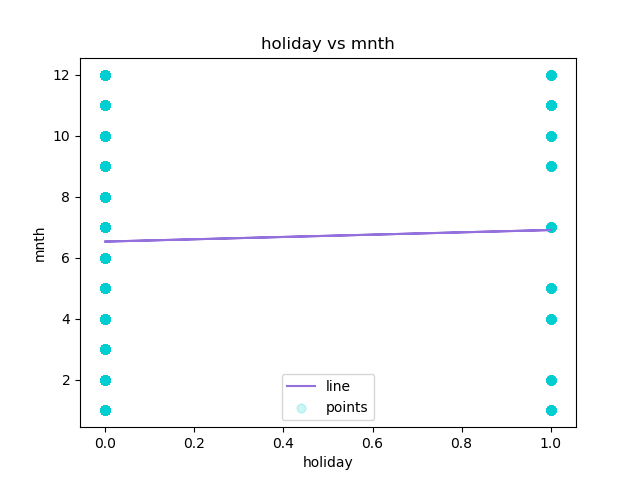

The file beside this chart, header and first rows:
holiday, mnth, Predicted Y
0, 1, 6.527
0, 1, 6.527
0, 1, 6.527
0, 1, 6.527
0, 1, 6.527
0, 1, 6.527
0, 1, 6.527
0, 1, 6.527
0, 1, 6.527
0, 1, 6.527
0, 1, 6.527
0, 1, 6.527
0, 1, 6.527
0, 1, 6.527
0, 1, 6.527
0, 1, 6.527
0, 1, 6.527
0, 1, 6.527
0, 1, 6.527
0, 1, 6.527
0, 1, 6.527
0, 1, 6.527
0, 1, 6.527
0, 1, 6.527
0, 1, 6.527
0, 1, 6.527
0, 1, 6.527
0, 1, 6.527
0, 1, 6.527
0, 1, 6.527
0, 1, 6.527
0, 1, 6.527
0, 1, 6.527
0, 1, 6.527
0, 1, 6.527
0, 1, 6.527
0, 1, 6.527
0, 1, 6.527
0, 1, 6.527
0, 1, 6.527
0, 1, 6.527
0, 1, 6.527
0, 1, 6.527
0, 1, 6.527
0, 1, 6.527
0, 1, 6.527
0, 1, 6.527
0, 1, 6.527
0, 1, 6.527
0, 1, 6.527
0, 1, 6.527
0, 1, 6.527
0, 1, 6.527
0, 1, 6.527
0, 1, 6.527
0, 1, 6.527
0, 1, 6.527
0, 1, 6.527
0, 1, 6.527
0, 1, 6.527
... 17,319 more rows
